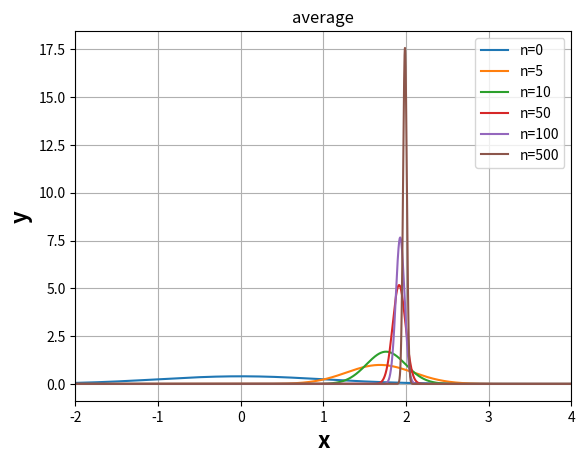
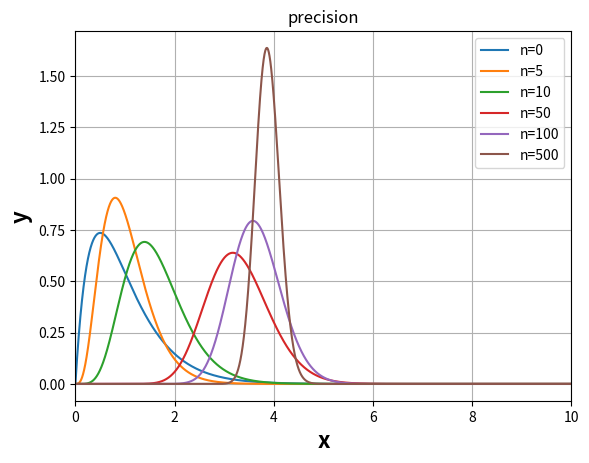

Python code for these plots, in order:
import numpy as np
import matplotlib.pyplot as plt
import scipy

def generate_data(loc, pre, N):
    scale = 1 / np.sqrt(pre)
    return scipy.stats.norm.rvs(loc, scale, N)

def calculate_posterior_parameters(m, beta, a, b, X, N):
    sum1 = 0
    sum2 = 0
    for i in range(N):
        sum1 = sum1 + X[i]
        sum2 = sum2 + X[i]**2
    beta_hat = N + beta
    m_hat = (sum1 + beta*m) / beta_hat
    a_hat = N/2 + a
    b_hat = (sum2 + beta*m**2 - beta_hat*m_hat**2) / 2 + b
    return beta_hat, m_hat, a_hat, b_hat

def plot_a_posterior_distribution_mu(m_hat, beta_hat, a_hat, b_hat, xmin, xmax, N, ax):
    lam_ave = a_hat / b_hat
    scale = 1 / np.sqrt(beta_hat*lam_ave)
    x = np.linspace(xmin, xmax, 100000)
    y = scipy.stats.norm.pdf(x, m_hat, scale)
    ax.plot(x, y, label=f"n={N}")

def plot_a_posterior_distribution_lam(a_hat, b_hat, xmin, xmax, N, ax):
    scale = 1 / b_hat
    x = np.linspace(xmin, xmax, 100000)
    y = scipy.stats.gamma.pdf(x, a_hat, scale=scale)
    ax.plot(x, y, label=f"n={N}")

def show(ax, xmin, xmax, title):
    ax.legend()
    ax.set_title(title)
    ax.set_xlabel("x", fontsize=16, fontweight='bold')
    ax.set_ylabel("y", fontsize=16, fontweight='bold')
    ax.set_xlim([xmin, xmax])
    ax.grid(True)

if __name__  == "__main__":
    # parameters for generating data
    mu = 2
    lam = 4
    # hyper parameters
    m = 0
    beta = 1
    a = 2
    b = 2
    # settings for plotting distributions
    xmin_mu = -2
    xmax_mu = 4
    lam_xmin = 0
    lam_xmax = 10
    title_mu = "average"
    title_lam = "precision"
    fig_1, ax_1 = plt.subplots()
    fig_2, ax_2 = plt.subplots()
    for N in [i for i in [0, 5,10,50,100,500]]:
        X = generate_data(mu, lam, N)
        beta_hat, m_hat, a_hat, b_hat = calculate_posterior_parameters(m, beta, a, b, X, N)
        plot_a_posterior_distribution_mu(m_hat, beta_hat, a_hat, b_hat, xmin_mu, xmax_mu, N, ax_1)
        plot_a_posterior_distribution_lam(a_hat, b_hat, lam_xmin, lam_xmax, N, ax_2)
    show(ax_1, xmin_mu, xmax_mu, title_mu)
    show(ax_2, lam_xmin, lam_xmax, title_lam)
    plt.show()
